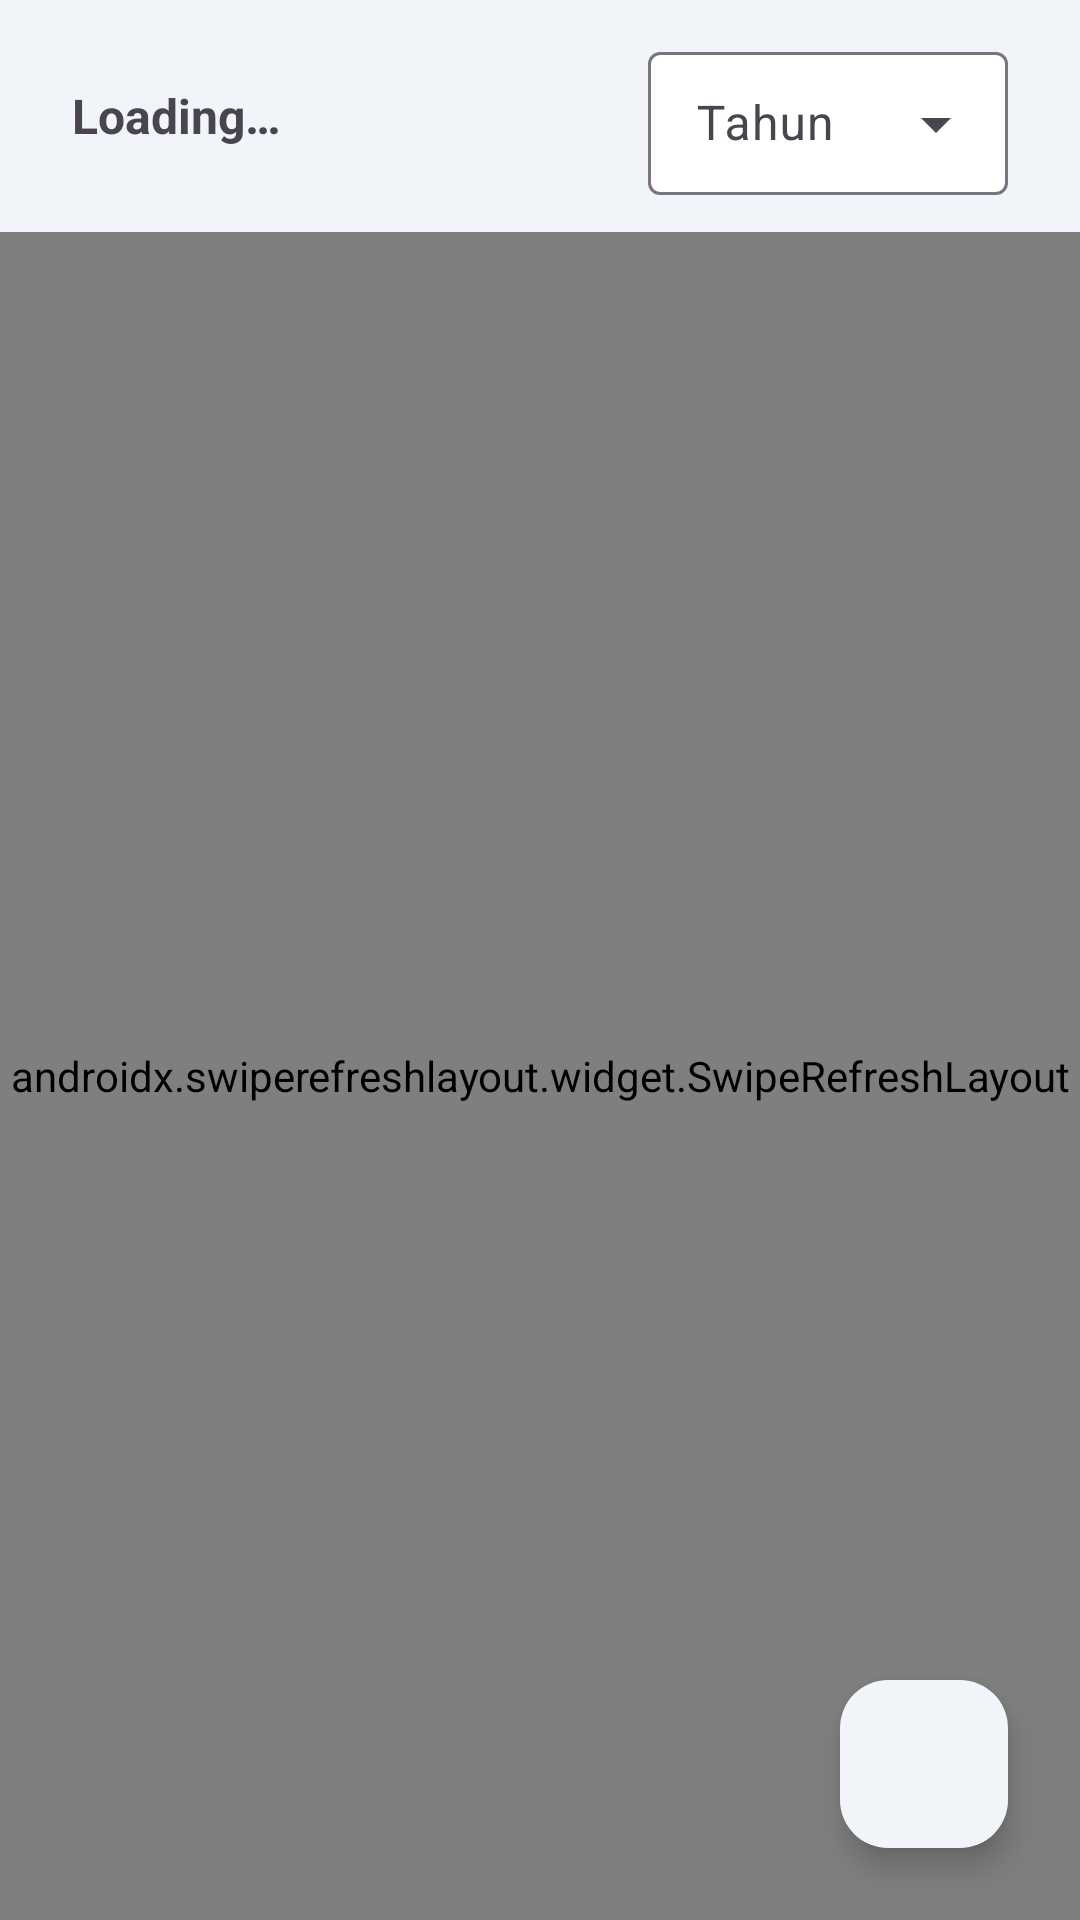

Android layout source for this screen:
<!-- AndroidManifest.xml: activity theme Theme.GrandAtmaHotel.NoActionBar -->
<!-- res/layout/activity_laporan.xml -->
<?xml version="1.0" encoding="utf-8"?>
<androidx.constraintlayout.widget.ConstraintLayout xmlns:android="http://schemas.android.com/apk/res/android"
    xmlns:tools="http://schemas.android.com/tools"
    android:layout_width="match_parent"
    android:layout_height="match_parent"
    xmlns:app="http://schemas.android.com/apk/res-auto"
    tools:context=".ui.admin.laporan.LaporanActivity"
    android:orientation="vertical">

    <LinearLayout
        android:id="@+id/linearLayout2"
        android:layout_width="0dp"
        android:layout_height="wrap_content"
        android:background="@color/secondary"
        android:gravity="center_vertical"
        android:orientation="horizontal"
        android:paddingHorizontal="24dp"
        android:paddingVertical="12dp"
        app:layout_constraintEnd_toEndOf="parent"
        app:layout_constraintStart_toStartOf="parent"
        app:layout_constraintTop_toTopOf="parent">

        <TextView
            android:id="@+id/tvJudulLaporan"
            android:layout_width="0dp"
            android:layout_height="wrap_content"
            android:layout_marginEnd="16dp"
            android:layout_weight="1"
            android:text="@string/loading"
            android:textSize="16sp"
            android:textStyle="bold" />

        <com.google.android.material.textfield.TextInputLayout
            android:id="@+id/tilTahun"
            style="@style/Widget.Material3.TextInputLayout.OutlinedBox.Dense.ExposedDropdownMenu"
            android:layout_width="120dp"
            android:layout_height="wrap_content"
            android:hint="Tahun"
            app:boxBackgroundColor="@color/white">

            <AutoCompleteTextView
                android:id="@+id/actvTahun"
                android:layout_width="match_parent"
                android:layout_height="wrap_content"
                android:inputType="none" />
        </com.google.android.material.textfield.TextInputLayout>

    </LinearLayout>

    <androidx.swiperefreshlayout.widget.SwipeRefreshLayout
        android:id="@+id/srlLaporan"
        android:layout_width="0dp"
        android:layout_height="0dp"
        android:background="@color/white"
        app:layout_constraintBottom_toBottomOf="parent"
        app:layout_constraintEnd_toEndOf="parent"
        app:layout_constraintStart_toStartOf="parent"
        app:layout_constraintTop_toBottomOf="@+id/linearLayout2">

        <WebView
            android:id="@+id/wvLaporan"
            android:layout_width="match_parent"
            android:layout_height="match_parent"
            android:visibility="gone"  />

    </androidx.swiperefreshlayout.widget.SwipeRefreshLayout>

    <com.google.android.material.floatingactionbutton.FloatingActionButton
        android:id="@+id/btnExportPDF"
        android:layout_width="wrap_content"
        android:layout_height="wrap_content"
        android:layout_marginEnd="24dp"
        android:layout_marginBottom="24dp"
        android:layout_x="283dp"
        android:layout_y="555dp"
        android:clickable="true"
        app:tint="@color/primary"
        app:backgroundTint="@color/secondary"
        app:layout_constraintBottom_toBottomOf="parent"
        app:layout_constraintEnd_toEndOf="parent"
        app:srcCompat="@drawable/ic_file_download_24" />

</androidx.constraintlayout.widget.ConstraintLayout>
<!-- resources referenced by this layout -->
<resources>
  <color name="primary">#2552eb</color>
  <color name="secondary">#f1f5f9</color>
  <color name="white">#FFFFFFFF</color>
  <string name="loading">Loading…</string>
  <style name="Theme.GrandAtmaHotel.NoActionBar" parent="Theme.Material3.Light.NoActionBar">
          <item name="fontFamily">@font/gabarito</item>
          <item name="colorPrimary">@color/primary</item>
      </style>
</resources>
